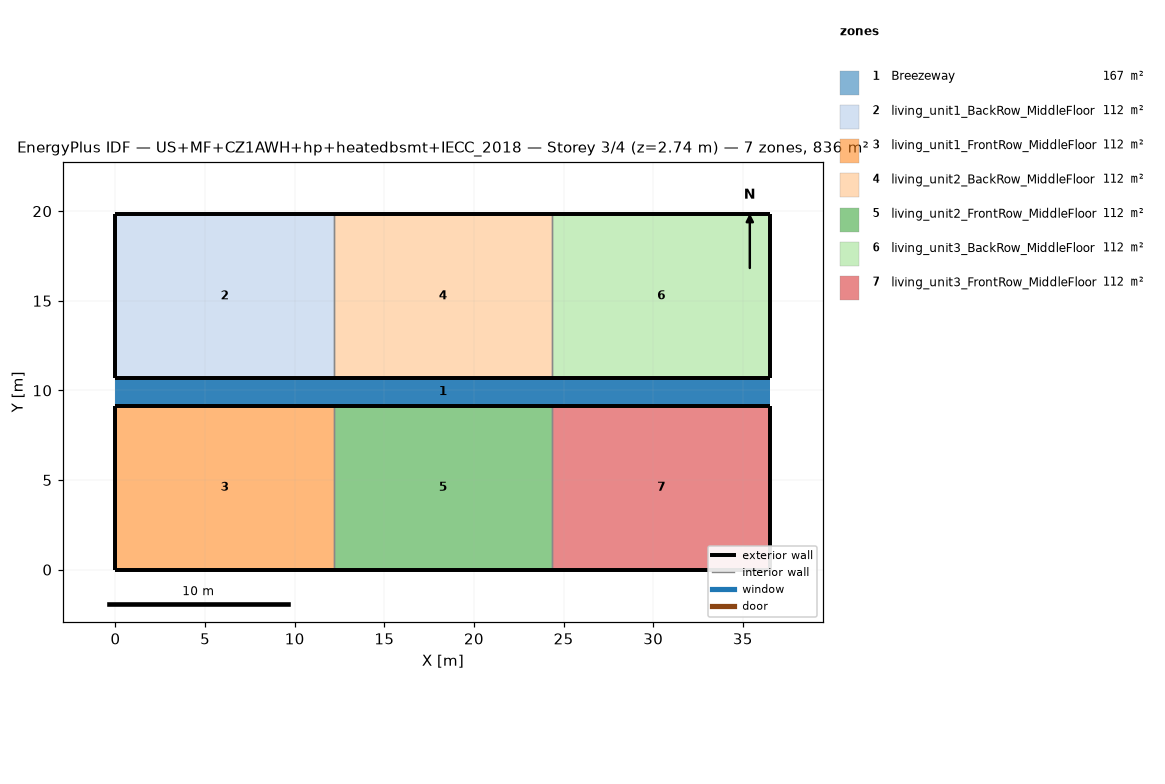
=== STOREY PLAN SPEC (per zone: floor XY polygon, exterior-wall plan segments, windows/doors) ===
zone 1: Breezeway  (167.0 m²)
  floor: (36.54, 9.16) (0.00, 9.16) (0.00, 10.68) (36.54, 10.68)
  floor: (36.54, 9.16) (0.00, 9.16) (0.00, 10.68) (36.54, 10.68)
  floor: (36.54, 9.16) (0.00, 9.16) (0.00, 10.68) (36.54, 10.68)
zone 2: living_unit1_BackRow_MiddleFloor  (111.5 m²)
  floor: (12.18, 10.68) (0.00, 10.68) (0.00, 19.84) (12.18, 19.84)
  exterior wall: (0.00, 10.68) – (12.18, 10.68)  [12.2 m]
  exterior wall: (12.18, 19.84) – (0.00, 19.84)  [12.2 m]
  exterior wall: (0.00, 19.84) – (0.00, 10.68)  [9.2 m]
  interior walls: 1
zone 3: living_unit1_FrontRow_MiddleFloor  (111.5 m²)
  floor: (12.18, 0.00) (0.00, 0.00) (0.00, 9.16) (12.18, 9.16)
  exterior wall: (0.00, 0.00) – (12.18, 0.00)  [12.2 m]
  exterior wall: (12.18, 9.16) – (0.00, 9.16)  [12.2 m]
  exterior wall: (0.00, 9.16) – (0.00, 0.00)  [9.2 m]
  interior walls: 1
zone 4: living_unit2_BackRow_MiddleFloor  (111.5 m²)
  floor: (24.36, 10.68) (12.18, 10.68) (12.18, 19.84) (24.36, 19.84)
  exterior wall: (12.18, 10.68) – (24.36, 10.68)  [12.2 m]
  exterior wall: (24.36, 19.84) – (12.18, 19.84)  [12.2 m]
  interior walls: 2
zone 5: living_unit2_FrontRow_MiddleFloor  (111.5 m²)
  floor: (24.36, 0.00) (12.18, 0.00) (12.18, 9.16) (24.36, 9.16)
  exterior wall: (12.18, 0.00) – (24.36, 0.00)  [12.2 m]
  exterior wall: (24.36, 9.16) – (12.18, 9.16)  [12.2 m]
  interior walls: 2
zone 6: living_unit3_BackRow_MiddleFloor  (111.5 m²)
  floor: (36.54, 10.68) (24.36, 10.68) (24.36, 19.84) (36.54, 19.84)
  exterior wall: (24.36, 10.68) – (36.54, 10.68)  [12.2 m]
  exterior wall: (36.54, 10.68) – (36.54, 19.84)  [9.2 m]
  exterior wall: (36.54, 19.84) – (24.36, 19.84)  [12.2 m]
  interior walls: 1
zone 7: living_unit3_FrontRow_MiddleFloor  (111.5 m²)
  floor: (36.54, 0.00) (24.36, 0.00) (24.36, 9.16) (36.54, 9.16)
  exterior wall: (24.36, 0.00) – (36.54, 0.00)  [12.2 m]
  exterior wall: (36.54, 0.00) – (36.54, 9.16)  [9.2 m]
  exterior wall: (36.54, 9.16) – (24.36, 9.16)  [12.2 m]
  interior walls: 1

=== DERIVED (storey summary) ===
Building: US+MF+CZ1AWH+hp+heatedbsmt+IECC_2018
Storey: 3 of 4  (floor level z = 2.74 m)
Storey gross floor area: 836.2 m²
Zones on this storey: 7
  - Breezeway: floor 167.0 m²
  - living_unit1_BackRow_MiddleFloor: floor 111.5 m²; exterior wall 33.5 m (86.9 m²); WWR 0.0%
  - living_unit1_FrontRow_MiddleFloor: floor 111.5 m²; exterior wall 33.5 m (86.9 m²); WWR 0.0%
  - living_unit2_BackRow_MiddleFloor: floor 111.5 m²; exterior wall 24.4 m (63.1 m²); WWR 0.0%
  - living_unit2_FrontRow_MiddleFloor: floor 111.5 m²; exterior wall 24.4 m (63.1 m²); WWR 0.0%
  - living_unit3_BackRow_MiddleFloor: floor 111.5 m²; exterior wall 33.5 m (86.9 m²); WWR 0.0%
  - living_unit3_FrontRow_MiddleFloor: floor 111.5 m²; exterior wall 33.5 m (86.9 m²); WWR 0.0%
Zone adjacency (shared interzone walls):
  - living_unit1_BackRow_MiddleFloor ↔ living_unit2_BackRow_MiddleFloor
  - living_unit1_FrontRow_MiddleFloor ↔ living_unit2_FrontRow_MiddleFloor
  - living_unit2_BackRow_MiddleFloor ↔ living_unit3_BackRow_MiddleFloor
  - living_unit2_FrontRow_MiddleFloor ↔ living_unit3_FrontRow_MiddleFloor